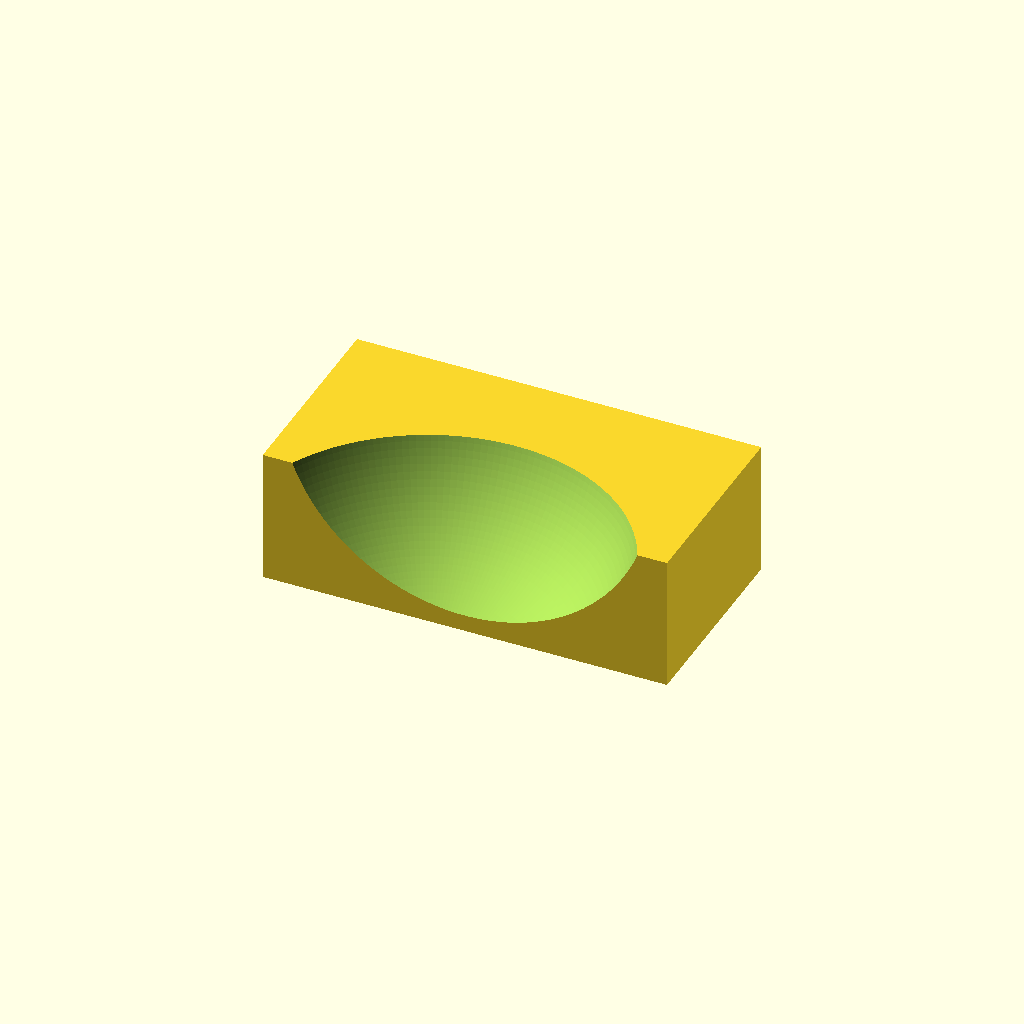
Cell 1: the model at its default parameters.
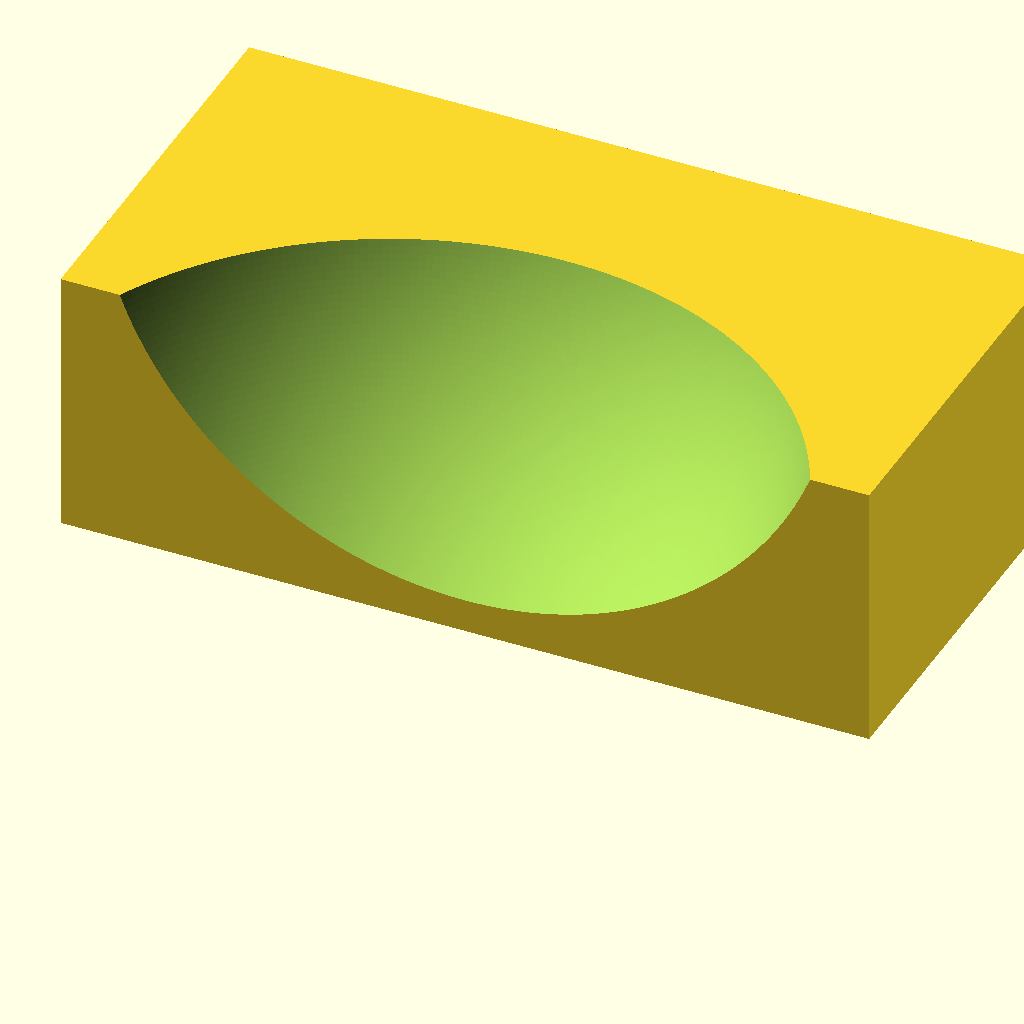
Cell 2: the same model with ballDiameter = 114.4.
All cells are drawn from one camera (rotation 55°, 0°, 25°, orthographic, colour scheme Cornfield), so only the parameter changes between them.
The OpenSCAD source (inputs/thingiverse/files/thing-2735678/files/pool-ball-marker.scad):
$fs = 1/1;
$fa = 1/1;

ballDiameter = 57.2;

difference() {
	translate([-ballDiameter/2, 0, 0]) {
		cube([ballDiameter, ballDiameter/2, ballDiameter/3]);
	}
	translate([0, -ballDiameter/5, ballDiameter/2]) {
		sphere(ballDiameter/2);
	}
}
Customizer parameters (derived from the source; name, type, default, range or options):
ballDiameter: number, default 57.2
